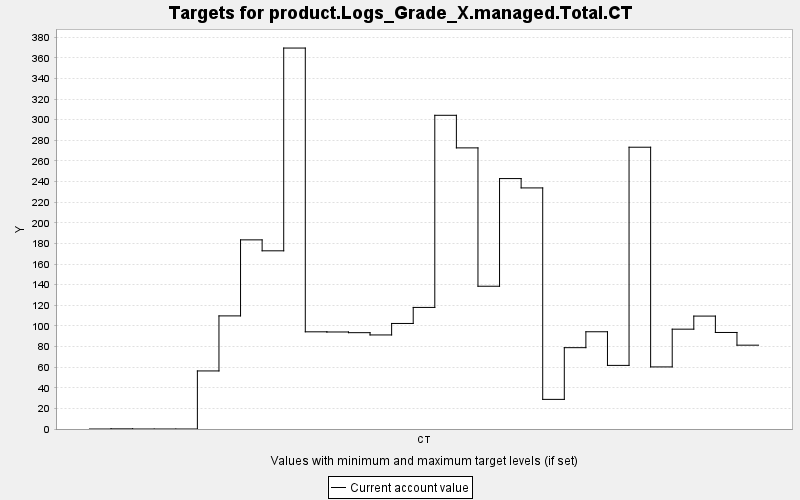

The table this chart was drawn from, first rows:
TARGET, PERIOD, YEAR, PERIODWIDTH, MINIMUM, MAXIMUM, MINWEIGHT, MAXWEIGHT, CURRENT, SUMMARY
product.Logs_Grade_X.managed.Total.CT, 0, 0, 10.0, 0.0, 10000, 1.0, 1.0, 0.0, 0.0
product.Logs_Grade_X.managed.Total.CT, 1, 10, 10.0, 0.0, 10000, 1.0, 1.0, 0.145, 0.0
product.Logs_Grade_X.managed.Total.CT, 2, 20, 10.0, 0.0, 10000, 1.0, 1.0, 0.0, 0.0
product.Logs_Grade_X.managed.Total.CT, 3, 30, 10.0, 0.0, 10000, 1.0, 1.0, 0.0, 0.0
product.Logs_Grade_X.managed.Total.CT, 4, 40, 10.0, 0.0, 10000, 1.0, 1.0, 0.0, 0.0
product.Logs_Grade_X.managed.Total.CT, 5, 50, 10.0, 0.0, 10000, 1.0, 1.0, 56.32, 0.0
product.Logs_Grade_X.managed.Total.CT, 6, 60, 10.0, 0.0, 10000, 1.0, 1.0, 109.7, 0.0
product.Logs_Grade_X.managed.Total.CT, 7, 70, 10.0, 0.0, 10000, 1.0, 1.0, 183.4, 0.0
product.Logs_Grade_X.managed.Total.CT, 8, 80, 10.0, 0.0, 10000, 1.0, 1.0, 172.8, 0.0
product.Logs_Grade_X.managed.Total.CT, 9, 90, 10.0, 0.0, 10000, 1.0, 1.0, 369.5, 0.0
product.Logs_Grade_X.managed.Total.CT, 10, 100, 10.0, 0.0, 10000, 1.0, 1.0, 94.26, 0.0
product.Logs_Grade_X.managed.Total.CT, 11, 110, 10.0, 0.0, 10000, 1.0, 1.0, 94.1, 0.0
product.Logs_Grade_X.managed.Total.CT, 12, 120, 10.0, 0.0, 10000, 1.0, 1.0, 93.43, 0.0
product.Logs_Grade_X.managed.Total.CT, 13, 130, 10.0, 0.0, 10000, 1.0, 1.0, 91.23, 0.0
product.Logs_Grade_X.managed.Total.CT, 14, 140, 10.0, 0.0, 10000, 1.0, 1.0, 102.4, 0.0
product.Logs_Grade_X.managed.Total.CT, 15, 150, 10.0, 0.0, 10000, 1.0, 1.0, 117.9, 0.0
product.Logs_Grade_X.managed.Total.CT, 16, 160, 10.0, 0.0, 10000, 1.0, 1.0, 304.3, 0.0
product.Logs_Grade_X.managed.Total.CT, 17, 170, 10.0, 0.0, 10000, 1.0, 1.0, 272.7, 0.0
product.Logs_Grade_X.managed.Total.CT, 18, 180, 10.0, 0.0, 10000, 1.0, 1.0, 138.5, 0.0
product.Logs_Grade_X.managed.Total.CT, 19, 190, 10.0, 0.0, 10000, 1.0, 1.0, 242.9, 0.0
product.Logs_Grade_X.managed.Total.CT, 20, 200, 10.0, 0.0, 10000, 1.0, 1.0, 233.8, 0.0
product.Logs_Grade_X.managed.Total.CT, 21, 210, 10.0, 0.0, 10000, 1.0, 1.0, 28.73, 0.0
product.Logs_Grade_X.managed.Total.CT, 22, 220, 10.0, 0.0, 10000, 1.0, 1.0, 78.89, 0.0
product.Logs_Grade_X.managed.Total.CT, 23, 230, 10.0, 0.0, 10000, 1.0, 1.0, 94.32, 0.0
product.Logs_Grade_X.managed.Total.CT, 24, 240, 10.0, 0.0, 10000, 1.0, 1.0, 61.7, 0.0
product.Logs_Grade_X.managed.Total.CT, 25, 250, 10.0, 0.0, 10000, 1.0, 1.0, 273.3, 0.0
product.Logs_Grade_X.managed.Total.CT, 26, 260, 10.0, 0.0, 10000, 1.0, 1.0, 60.21, 0.0
product.Logs_Grade_X.managed.Total.CT, 27, 270, 10.0, 0.0, 10000, 1.0, 1.0, 96.83, 0.0
product.Logs_Grade_X.managed.Total.CT, 28, 280, 10.0, 0.0, 10000, 1.0, 1.0, 109.5, 0.0
product.Logs_Grade_X.managed.Total.CT, 29, 290, 10.0, 0.0, 10000, 1.0, 1.0, 93.63, 0.0
product.Logs_Grade_X.managed.Total.CT, 30, 300, 10.0, 0.0, 10000, 1.0, 1.0, 81.31, 0.0
